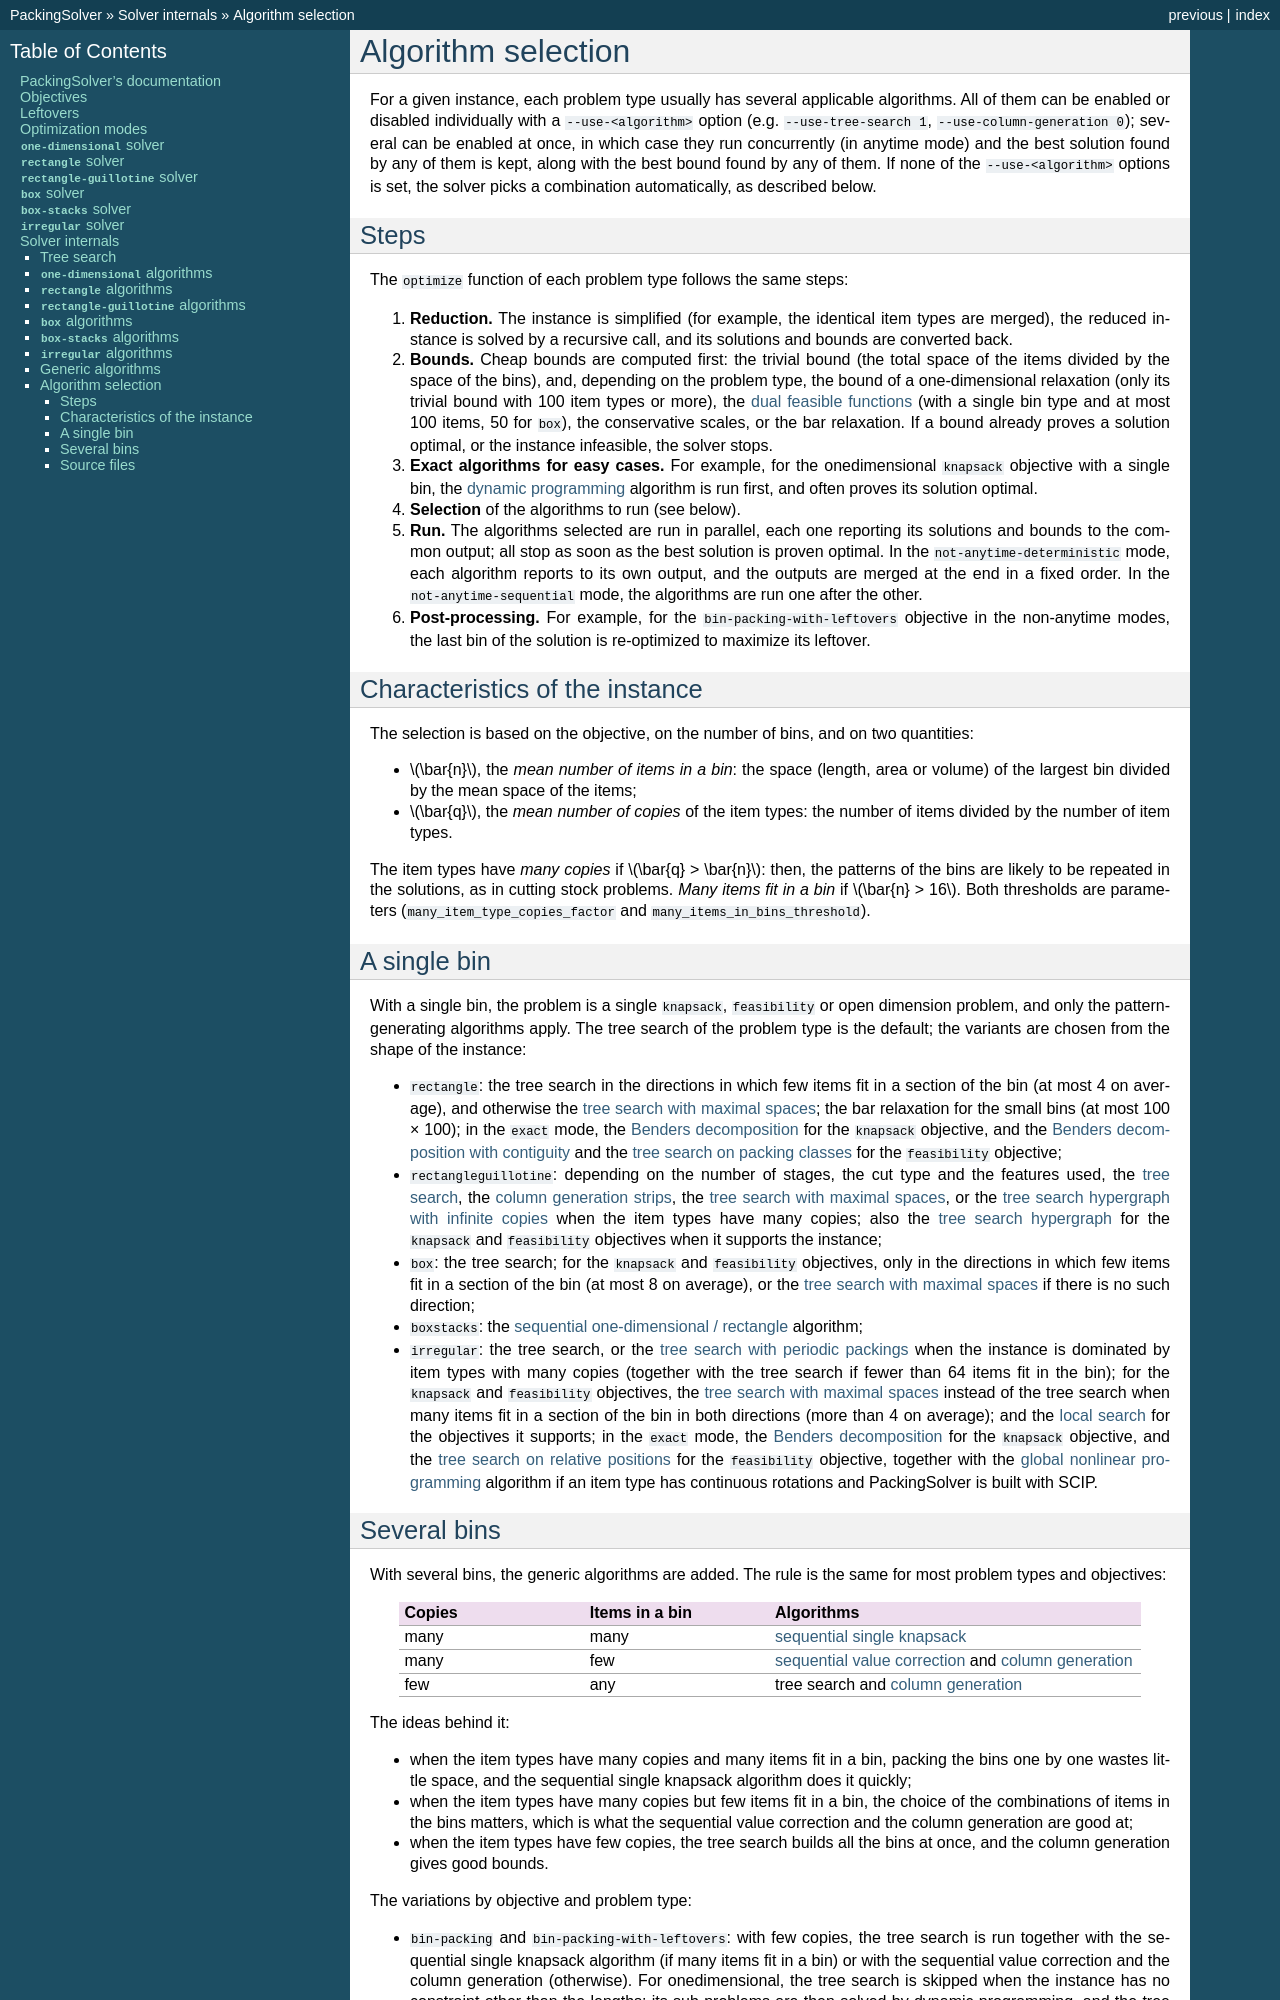

repository: fontanf/packingsolver · page: internals/algorithm_selection.html · generator: sphinx

.. _internals_algorithm_selection:

Algorithm selection
=====================

For a given instance, each problem type usually has several applicable algorithms. All of them can be enabled or disabled individually with a ``--use-<algorithm>`` option (e.g. ``--use-tree-search 1``, ``--use-column-generation 0``); several can be enabled at once, in which case they run concurrently (in anytime mode) and the best solution found by any of them is kept, along with the best bound found by any of them. If none of the ``--use-<algorithm>`` options is set, the solver picks a combination automatically, as described below.

Steps
-----

The :code:`optimize` function of each problem type follows the same steps:

1. **Reduction.** The instance is simplified (for example, the identical item types are merged), the reduced instance is solved by a recursive call, and its solutions and bounds are converted back.
2. **Bounds.** Cheap bounds are computed first: the trivial bound (the total space of the items divided by the space of the bins), and, depending on the problem type, the bound of a one-dimensional relaxation (only its trivial bound with 100 item types or more), the :ref:`dual feasible functions <internals_rectangle_dual_feasible_functions>` (with a single bin type and at most 100 items, 50 for :code:`box`), the conservative scales, or the bar relaxation. If a bound already proves a solution optimal, or the instance infeasible, the solver stops.
3. **Exact algorithms for easy cases.** For example, for the onedimensional :code:`knapsack` objective with a single bin, the :ref:`dynamic programming <internals_onedimensional_dynamic_programming>` algorithm is run first, and often proves its solution optimal.
4. **Selection** of the algorithms to run (see below).
5. **Run.** The algorithms selected are run in parallel, each one reporting its solutions and bounds to the common output; all stop as soon as the best solution is proven optimal. In the :code:`not-anytime-deterministic` mode, each algorithm reports to its own output, and the outputs are merged at the end in a fixed order. In the :code:`not-anytime-sequential` mode, the algorithms are run one after the other.
6. **Post-processing.** For example, for the :code:`bin-packing-with-leftovers` objective in the non-anytime modes, the last bin of the solution is re-optimized to maximize its leftover.

Characteristics of the instance
-------------------------------

The selection is based on the objective, on the number of bins, and on two quantities:

* :math:`\bar{n}`, the *mean number of items in a bin*: the space (length, area or volume) of the largest bin divided by the mean space of the items;
* :math:`\bar{q}`, the *mean number of copies* of the item types: the number of items divided by the number of item types.

The item types have *many copies* if :math:`\bar{q} > \bar{n}`: then, the patterns of the bins are likely to be repeated in the solutions, as in cutting stock problems. *Many items fit in a bin* if :math:`\bar{n} > 16`. Both thresholds are parameters (:code:`many_item_type_copies_factor` and :code:`many_items_in_bins_threshold`).

A single bin
------------

With a single bin, the problem is a single :code:`knapsack`, :code:`feasibility` or open dimension problem, and only the pattern-generating algorithms apply. The tree search of the problem type is the default; the variants are chosen from the shape of the instance:

* :code:`rectangle`: the tree search in the directions in which few items fit in a section of the bin (at most 4 on average), and otherwise the :ref:`tree search with maximal spaces <internals_rectangle_tree_search_maximal_spaces>`; the bar relaxation for the small bins (at most 100 × 100); in the :code:`exact` mode, the :ref:`Benders decomposition <internals_rectangle_benders_decomposition>` for the :code:`knapsack` objective, and the :ref:`Benders decomposition with contiguity <internals_rectangle_benders_decomposition_contiguity>` and the :ref:`tree search on packing classes <internals_rectangle_tree_search_packing_classes>` for the :code:`feasibility` objective;
* :code:`rectangleguillotine`: depending on the number of stages, the cut type and the features used, the :ref:`tree search <internals_rectangleguillotine_tree_search>`, the :ref:`column generation strips <internals_rectangleguillotine_column_generation_strips>`, the :ref:`tree search with maximal spaces <internals_rectangleguillotine_tree_search_maximal_spaces>`, or the :ref:`tree search hypergraph with infinite copies <internals_rectangleguillotine_tree_search_hypergraph_infinite_copies>` when the item types have many copies; also the :ref:`tree search hypergraph <internals_rectangleguillotine_tree_search_hypergraph>` for the :code:`knapsack` and :code:`feasibility` objectives when it supports the instance;
* :code:`box`: the tree search; for the :code:`knapsack` and :code:`feasibility` objectives, only in the directions in which few items fit in a section of the bin (at most 8 on average), or the :ref:`tree search with maximal spaces <internals_box_tree_search_maximal_spaces>` if there is no such direction;
* :code:`boxstacks`: the :ref:`sequential one-dimensional / rectangle <internals_boxstacks_sequential_onedimensional_rectangle>` algorithm;
* :code:`irregular`: the tree search, or the :ref:`tree search with periodic packings <internals_irregular_tree_search_periodic_packing>` when the instance is dominated by item types with many copies (together with the tree search if fewer than 64 items fit in the bin); for the :code:`knapsack` and :code:`feasibility` objectives, the :ref:`tree search with maximal spaces <internals_irregular_tree_search_maximal_spaces>` instead of the tree search when many items fit in a section of the bin in both directions (more than 4 on average); and the :ref:`local search <internals_irregular_local_search>` for the objectives it supports; in the :code:`exact` mode, the :ref:`Benders decomposition <internals_irregular_benders_decomposition>` for the :code:`knapsack` objective, and the :ref:`tree search on relative positions <internals_irregular_tree_search_relative_positions>` for the :code:`feasibility` objective, together with the :ref:`global nonlinear programming <internals_irregular_global_nonlinear_programming>` algorithm if an item type has continuous rotations and PackingSolver is built with SCIP.
